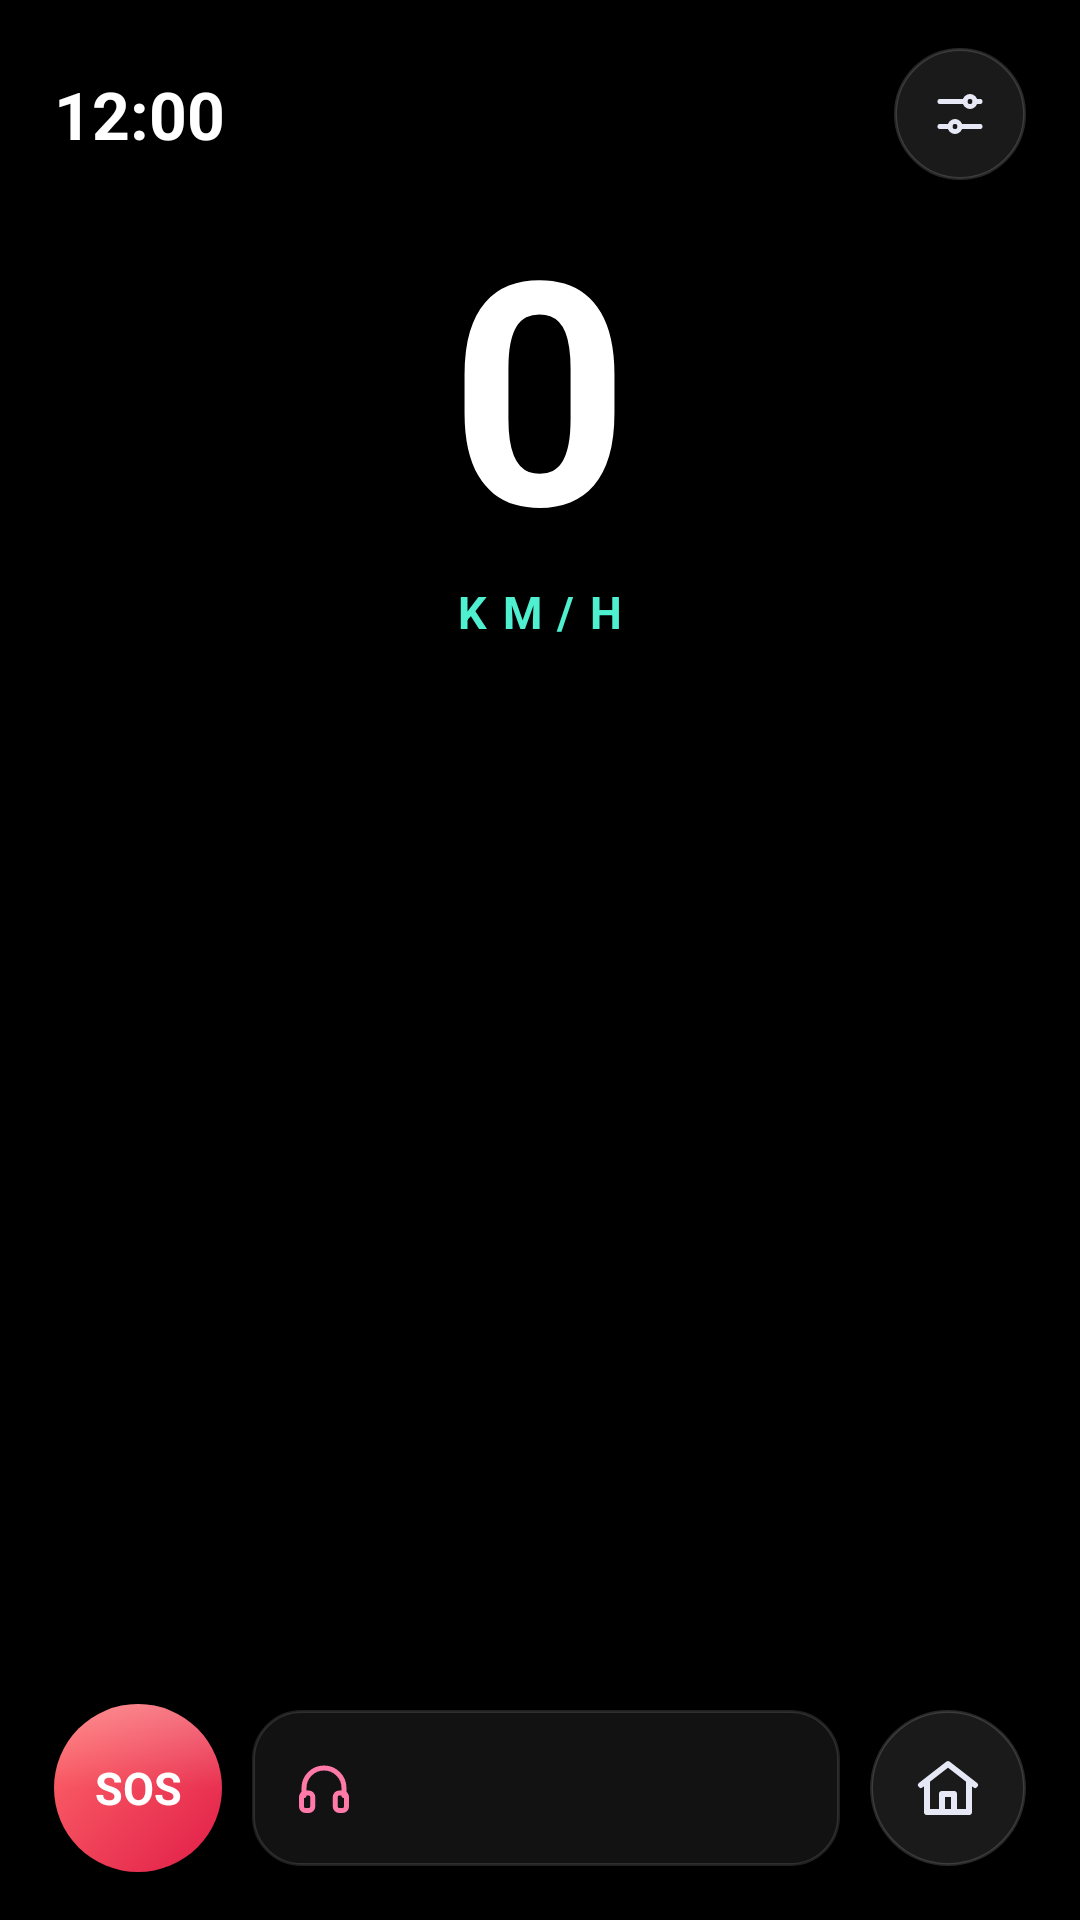

Layout XML and referenced resources for this Android screen:
<!-- AndroidManifest.xml: application theme Theme.RideDash -->
<!-- res/layout/home_portrait.xml -->
<?xml version="1.0" encoding="utf-8"?>
<LinearLayout xmlns:android="http://schemas.android.com/apk/res/android"
    android:layout_width="match_parent"
    android:layout_height="match_parent"
    android:gravity="center_horizontal"
    android:orientation="vertical"
    android:paddingLeft="18dp"
    android:paddingTop="14dp"
    android:paddingRight="18dp"
    android:paddingBottom="16dp">

    <LinearLayout
        android:layout_width="match_parent"
        android:layout_height="48dp"
        android:gravity="center_vertical"
        android:orientation="horizontal">

        <TextClock
            android:id="@+id/clock"
            android:layout_width="0dp"
            android:layout_height="wrap_content"
            android:layout_weight="1"
            android:format12Hour="h:mm"
            android:format24Hour="HH:mm"
            android:textColor="#FFFFFF"
            android:textSize="22sp"
            android:textStyle="bold" />

        <TextView
            android:id="@+id/linkText"
            android:layout_width="wrap_content"
            android:layout_height="wrap_content"
            android:layout_marginRight="10dp"
            android:ellipsize="end"
            android:maxWidth="150dp"
            android:maxLines="1"
            android:textColor="#AEB4D0"
            android:textSize="13sp" />

        <TextView
            android:id="@+id/batteryText"
            android:layout_width="wrap_content"
            android:layout_height="wrap_content"
            android:layout_marginRight="12dp"
            android:textColor="#AEB4D0"
            android:textSize="15sp" />

        <ImageView
            android:id="@+id/btnSetup"
            android:layout_width="44dp"
            android:layout_height="44dp"
            android:background="@drawable/circle_glass"
            android:clickable="true"
            android:contentDescription="@string/settings"
            android:focusable="true"
            android:padding="12dp"
            android:src="@drawable/ic_sliders" />
    </LinearLayout>

    <TextView
        android:id="@+id/speedText"
        android:layout_width="wrap_content"
        android:layout_height="wrap_content"
        android:layout_marginTop="10dp"
        android:includeFontPadding="false"
        android:text="0"
        android:textColor="#FFFFFF"
        android:textSize="104sp"
        android:textStyle="bold" />

    <TextView
        android:layout_width="wrap_content"
        android:layout_height="wrap_content"
        android:letterSpacing="0.35"
        android:text="KM/H"
        android:textColor="#4FF0CF"
        android:textSize="15sp"
        android:textStyle="bold" />

    <LinearLayout
        android:id="@+id/iconGrid"
        android:layout_width="match_parent"
        android:layout_height="0dp"
        android:layout_weight="1"
        android:clipChildren="false"
        android:gravity="center"
        android:orientation="vertical" />

    <LinearLayout
        android:layout_width="match_parent"
        android:layout_height="56dp"
        android:gravity="center_vertical"
        android:orientation="horizontal">

        <TextView
            android:id="@+id/btnSos"
            android:layout_width="56dp"
            android:layout_height="56dp"
            android:background="@drawable/circle_sos"
            android:clickable="true"
            android:contentDescription="@string/sos_desc"
            android:focusable="true"
            android:gravity="center"
            android:text="@string/sos"
            android:textColor="#FFFFFF"
            android:textSize="15sp"
            android:textStyle="bold" />

        <LinearLayout
            android:id="@+id/nowPlaying"
            android:layout_width="0dp"
            android:layout_height="52dp"
            android:layout_marginLeft="10dp"
            android:layout_weight="1"
            android:background="@drawable/bg_glass"
            android:clickable="true"
            android:focusable="true"
            android:gravity="center_vertical"
            android:orientation="horizontal"
            android:paddingLeft="14dp"
            android:paddingRight="12dp">

            <ImageView
                android:layout_width="20dp"
                android:layout_height="20dp"
                android:importantForAccessibility="no"
                android:src="@drawable/ic_music_small" />

            <TextView
                android:id="@+id/nowPlayingText"
                android:layout_width="0dp"
                android:layout_height="wrap_content"
                android:layout_marginLeft="10dp"
                android:layout_weight="1"
                android:ellipsize="end"
                android:singleLine="true"
                android:textColor="#E6E8F5"
                android:textSize="14sp" />
        </LinearLayout>

        <ImageView
            android:id="@+id/btnPhoneHome"
            android:layout_width="52dp"
            android:layout_height="52dp"
            android:layout_marginLeft="10dp"
            android:background="@drawable/circle_glass"
            android:clickable="true"
            android:contentDescription="@string/phone_home"
            android:focusable="true"
            android:padding="14dp"
            android:src="@drawable/ic_home_stroke" />
    </LinearLayout>
</LinearLayout>
<!-- resources referenced by this layout -->
<resources>
  <!-- drawable bg_glass (drawable) -->
  <?xml version="1.0" encoding="utf-8"?>
  <selector xmlns:android="http://schemas.android.com/apk/res/android">
      <item android:state_pressed="true">
          <shape android:shape="rectangle"><solid android:color="#26FFFFFF" /><stroke android:width="1dp" android:color="#33FFFFFF" /><corners android:radius="16dp" /></shape>
      </item>
      <item>
          <shape android:shape="rectangle"><solid android:color="#12FFFFFF" /><stroke android:width="1dp" android:color="#1FFFFFFF" /><corners android:radius="16dp" /></shape>
      </item>
  </selector>
  <!-- drawable circle_glass (drawable) -->
  <?xml version="1.0" encoding="utf-8"?>
  <selector xmlns:android="http://schemas.android.com/apk/res/android">
      <item android:state_pressed="true">
          <shape android:shape="oval"><solid android:color="#33FFFFFF" /><stroke android:width="1dp" android:color="#40FFFFFF" /></shape>
      </item>
      <item>
          <shape android:shape="oval"><solid android:color="#1AFFFFFF" /><stroke android:width="1dp" android:color="#26FFFFFF" /></shape>
      </item>
  </selector>
  <!-- drawable circle_sos (drawable) -->
  <?xml version="1.0" encoding="utf-8"?>
  <selector xmlns:android="http://schemas.android.com/apk/res/android">
      <item android:state_pressed="true">
          <layer-list>
              <item><shape android:shape="oval"><gradient android:angle="315" android:startColor="#E11D48" android:endColor="#E11D48" /></shape></item>
              <item><shape android:shape="oval"><gradient android:angle="270" android:startColor="#22FFFFFF" android:centerColor="#00FFFFFF" android:endColor="#00FFFFFF" /></shape></item>
          </layer-list>
      </item>
      <item>
          <layer-list>
              <item><shape android:shape="oval"><gradient android:angle="315" android:startColor="#FF6B6B" android:endColor="#E11D48" /></shape></item>
              <item><shape android:shape="oval"><gradient android:angle="270" android:startColor="#40FFFFFF" android:centerColor="#00FFFFFF" android:endColor="#00FFFFFF" /></shape></item>
          </layer-list>
      </item>
  </selector>
  <!-- drawable ic_home_stroke (drawable) -->
  <?xml version="1.0" encoding="utf-8"?>
  <vector xmlns:android="http://schemas.android.com/apk/res/android" android:width="24dp" android:height="24dp" android:viewportWidth="24" android:viewportHeight="24">
      <path android:strokeColor="#E6E8F5" android:strokeWidth="2" android:strokeLineCap="round" android:strokeLineJoin="round" android:fillColor="#00000000" android:pathData="M3,11l9,-7 9,7" />
      <path android:strokeColor="#E6E8F5" android:strokeWidth="2" android:strokeLineCap="round" android:strokeLineJoin="round" android:fillColor="#00000000" android:pathData="M5,10v10h14V10" />
      <path android:strokeColor="#E6E8F5" android:strokeWidth="2" android:strokeLineCap="round" android:strokeLineJoin="round" android:fillColor="#00000000" android:pathData="M10,20v-6h4v6" />
  </vector>
  <string name="phone_home">Phone home screen</string>
  <string name="settings">Settings</string>
  <string name="sos">SOS</string>
  <string name="sos_desc">Emergency: send location to your SOS contact</string>
  <style name="Theme.RideDash" parent="Theme.AppCompat.NoActionBar">
          <item name="colorPrimary">@color/accent</item>
          <item name="colorPrimaryDark">@color/bg</item>
          <item name="colorAccent">#00F5C4</item>
          <item name="android:windowBackground">@color/bg</item>
          <item name="android:textColorPrimary">@color/text</item>
          <item name="android:textColorSecondary">@color/text_secondary</item>
      </style>
  <color name="accent">#00E676</color>
  <color name="bg">#000000</color>
  <color name="text">#FFFFFF</color>
  <color name="text_secondary">#9AA0A6</color>
</resources>
